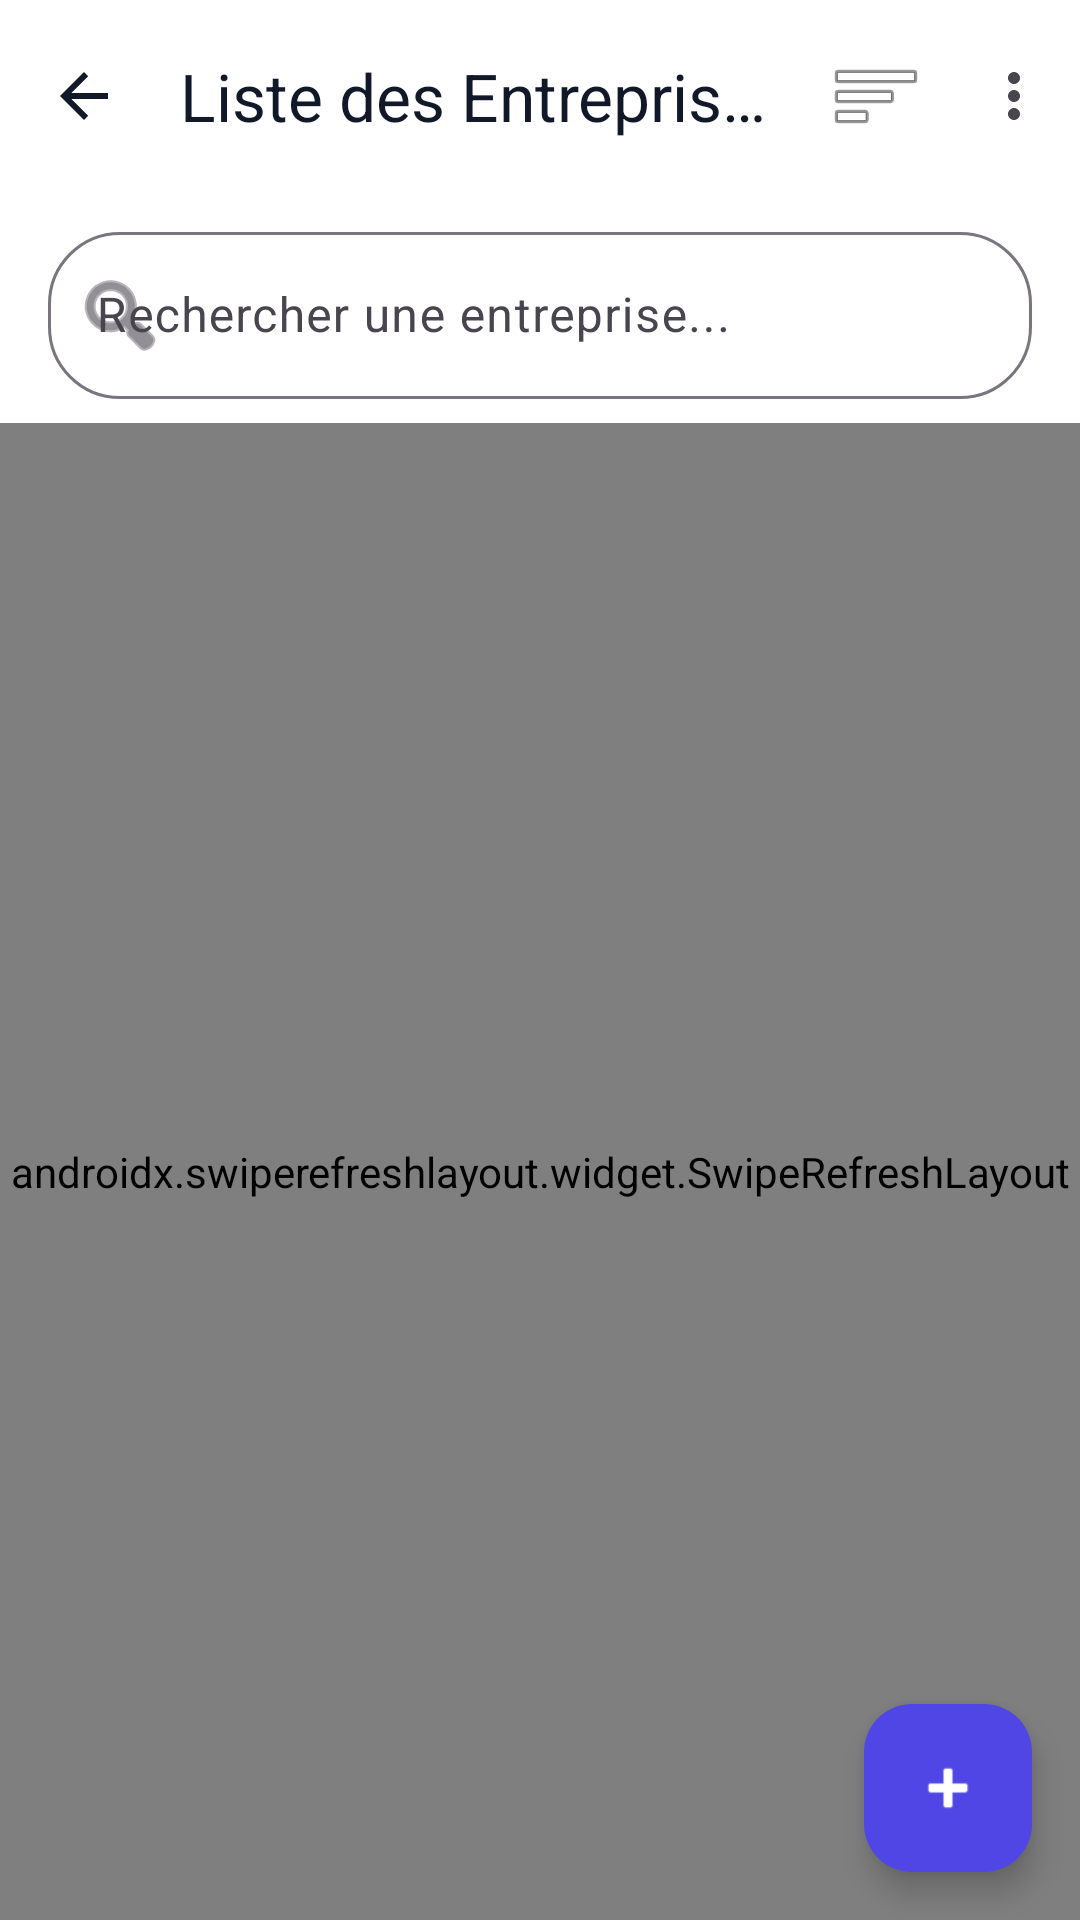

Write the Android layout XML for this screen, with the resource values it uses.
<!-- AndroidManifest.xml: application theme Theme.ITCompanies -->
<!-- res/layout/activity_companies.xml -->
<?xml version="1.0" encoding="utf-8"?>
<androidx.coordinatorlayout.widget.CoordinatorLayout xmlns:android="http://schemas.android.com/apk/res/android"
    xmlns:app="http://schemas.android.com/apk/res-auto"
    android:layout_width="match_parent"
    android:layout_height="match_parent"
    android:background="@color/surface">

    <LinearLayout
        android:layout_width="match_parent"
        android:layout_height="match_parent"
        android:orientation="vertical">        
        <com.google.android.material.appbar.MaterialToolbar
            android:id="@+id/topAppBar"
            style="@style/Widget.ITCompanies.TopAppBar"
            android:layout_width="match_parent"
            android:layout_height="?attr/actionBarSize"
            app:title="Liste des Entreprises"
            app:navigationIcon="?attr/homeAsUpIndicator" />

        
        <com.google.android.material.textfield.TextInputLayout
            android:id="@+id/tilSearch"
            style="@style/Widget.Material3.TextInputLayout.OutlinedBox"
            android:layout_width="match_parent"
            android:layout_height="wrap_content"
            android:layout_marginHorizontal="16dp"
            android:layout_marginTop="8dp"
            android:layout_marginBottom="8dp"
            app:startIconDrawable="@android:drawable/ic_menu_search"
            app:boxCornerRadiusTopStart="24dp"
            app:boxCornerRadiusTopEnd="24dp"
            app:boxCornerRadiusBottomStart="24dp"
            app:boxCornerRadiusBottomEnd="24dp">

            <com.google.android.material.textfield.TextInputEditText
                android:id="@+id/etSearch"
                android:layout_width="match_parent"
                android:layout_height="wrap_content"
                android:hint="Rechercher une entreprise..."
                android:inputType="text"
                android:maxLines="1" />        </com.google.android.material.textfield.TextInputLayout>

        
        <androidx.swiperefreshlayout.widget.SwipeRefreshLayout
            android:id="@+id/swipeRefreshLayout"
            android:layout_width="match_parent"
            android:layout_height="0dp"
            android:layout_weight="1">

            
            <ListView
                android:id="@+id/listViewCompanies"
                android:layout_width="match_parent"
                android:layout_height="match_parent"
                android:padding="8dp"
                android:divider="@android:color/transparent"
                android:dividerHeight="8dp"
                android:scrollbars="vertical"
                android:fastScrollEnabled="true" />

        </androidx.swiperefreshlayout.widget.SwipeRefreshLayout>

        
        <TextView
            android:id="@+id/tvEmptyState"
            android:layout_width="match_parent"
            android:layout_height="wrap_content"
            android:layout_margin="24dp"
            android:gravity="center"
            android:text="Aucune entreprise trouvée"
            android:textColor="@color/on_surface_variant"
            android:textSize="16sp"
            android:visibility="gone" />

    </LinearLayout>    
    <com.google.android.material.floatingactionbutton.FloatingActionButton
        android:id="@+id/fabAddCompany"
        android:layout_width="wrap_content"
        android:layout_height="wrap_content"
        android:layout_gravity="bottom|end"
        android:layout_margin="16dp"
        android:src="@android:drawable/ic_input_add"
        app:backgroundTint="@color/brand_primary"
        app:tint="@color/brand_on_primary"
        android:contentDescription="Ajouter une entreprise" />

</androidx.coordinatorlayout.widget.CoordinatorLayout>
<!-- resources referenced by this layout -->
<resources>
  <color name="brand_on_primary">#FFFFFF</color>
  <color name="brand_primary">#4F46E5</color>
  <color name="on_surface_variant">#6B7280</color>
  <color name="surface">#FFFFFF</color>
  <style name="Widget.ITCompanies.TopAppBar" parent="Widget.Material3.Toolbar">
          <item name="android:background">@color/surface</item>
          <item name="titleTextColor">@color/on_surface</item>
          <item name="subtitleTextColor">@color/on_surface_variant</item>
          <item name="navigationIconTint">@color/on_surface</item>
          <item name="menu">@menu/menu_main</item>
          <item name="elevation">0dp</item>
      </style>
  <style name="Theme.ITCompanies" parent="Theme.Material3.DayNight.NoActionBar">
          <item name="android:statusBarColor">@android:color/transparent</item>
          <item name="android:navigationBarColor">@android:color/transparent</item>
          <item name="android:windowLightStatusBar">true</item>
  
          <item name="colorPrimary">@color/brand_primary</item>
          <item name="colorOnPrimary">@color/brand_on_primary</item>
          <item name="colorSurface">@color/surface</item>
          <item name="colorOnSurface">@color/on_surface</item>
          <item name="colorSurfaceVariant">@color/surface_variant</item>
          <item name="colorError">@color/error</item>
          <item name="android:fontFamily">sans-serif</item>
          <item name="materialButtonStyle">@style/App.Button.Filled</item>
          <item name="textInputStyle">@style/App.TextInputLayout</item>
          <item name="toolbarStyle">@style/Widget.ITCompanies.TopAppBar</item>
      </style>
  <color name="on_surface">#111827</color>
  <color name="surface_variant">#F4F4F8</color>
  <color name="error">#DC2626</color>
  <style name="App.Button.Filled" parent="Widget.Material3.Button">
          <item name="android:insetLeft">0dp</item>
          <item name="android:insetRight">0dp</item>
          <item name="cornerRadius">16dp</item>
          <item name="android:paddingVertical">14dp</item>
      </style>
  <style name="App.TextInputLayout" parent="Widget.Material3.TextInputLayout.OutlinedBox">
          <item name="boxBackgroundMode">outline</item>
          <item name="boxStrokeColor">@color/brand_primary</item>
          <item name="boxCornerRadiusTopStart">16dp</item>
          <item name="boxCornerRadiusTopEnd">16dp</item>
          <item name="boxCornerRadiusBottomStart">16dp</item>
          <item name="boxCornerRadiusBottomEnd">16dp</item>
          <item name="hintTextColor">@color/on_surface_variant</item>
          <item name="helperTextTextColor">@color/on_surface_variant</item>
          <item name="errorTextColor">@color/error</item>
          <item name="endIconTint">@color/on_surface_variant</item>
      </style>
</resources>
